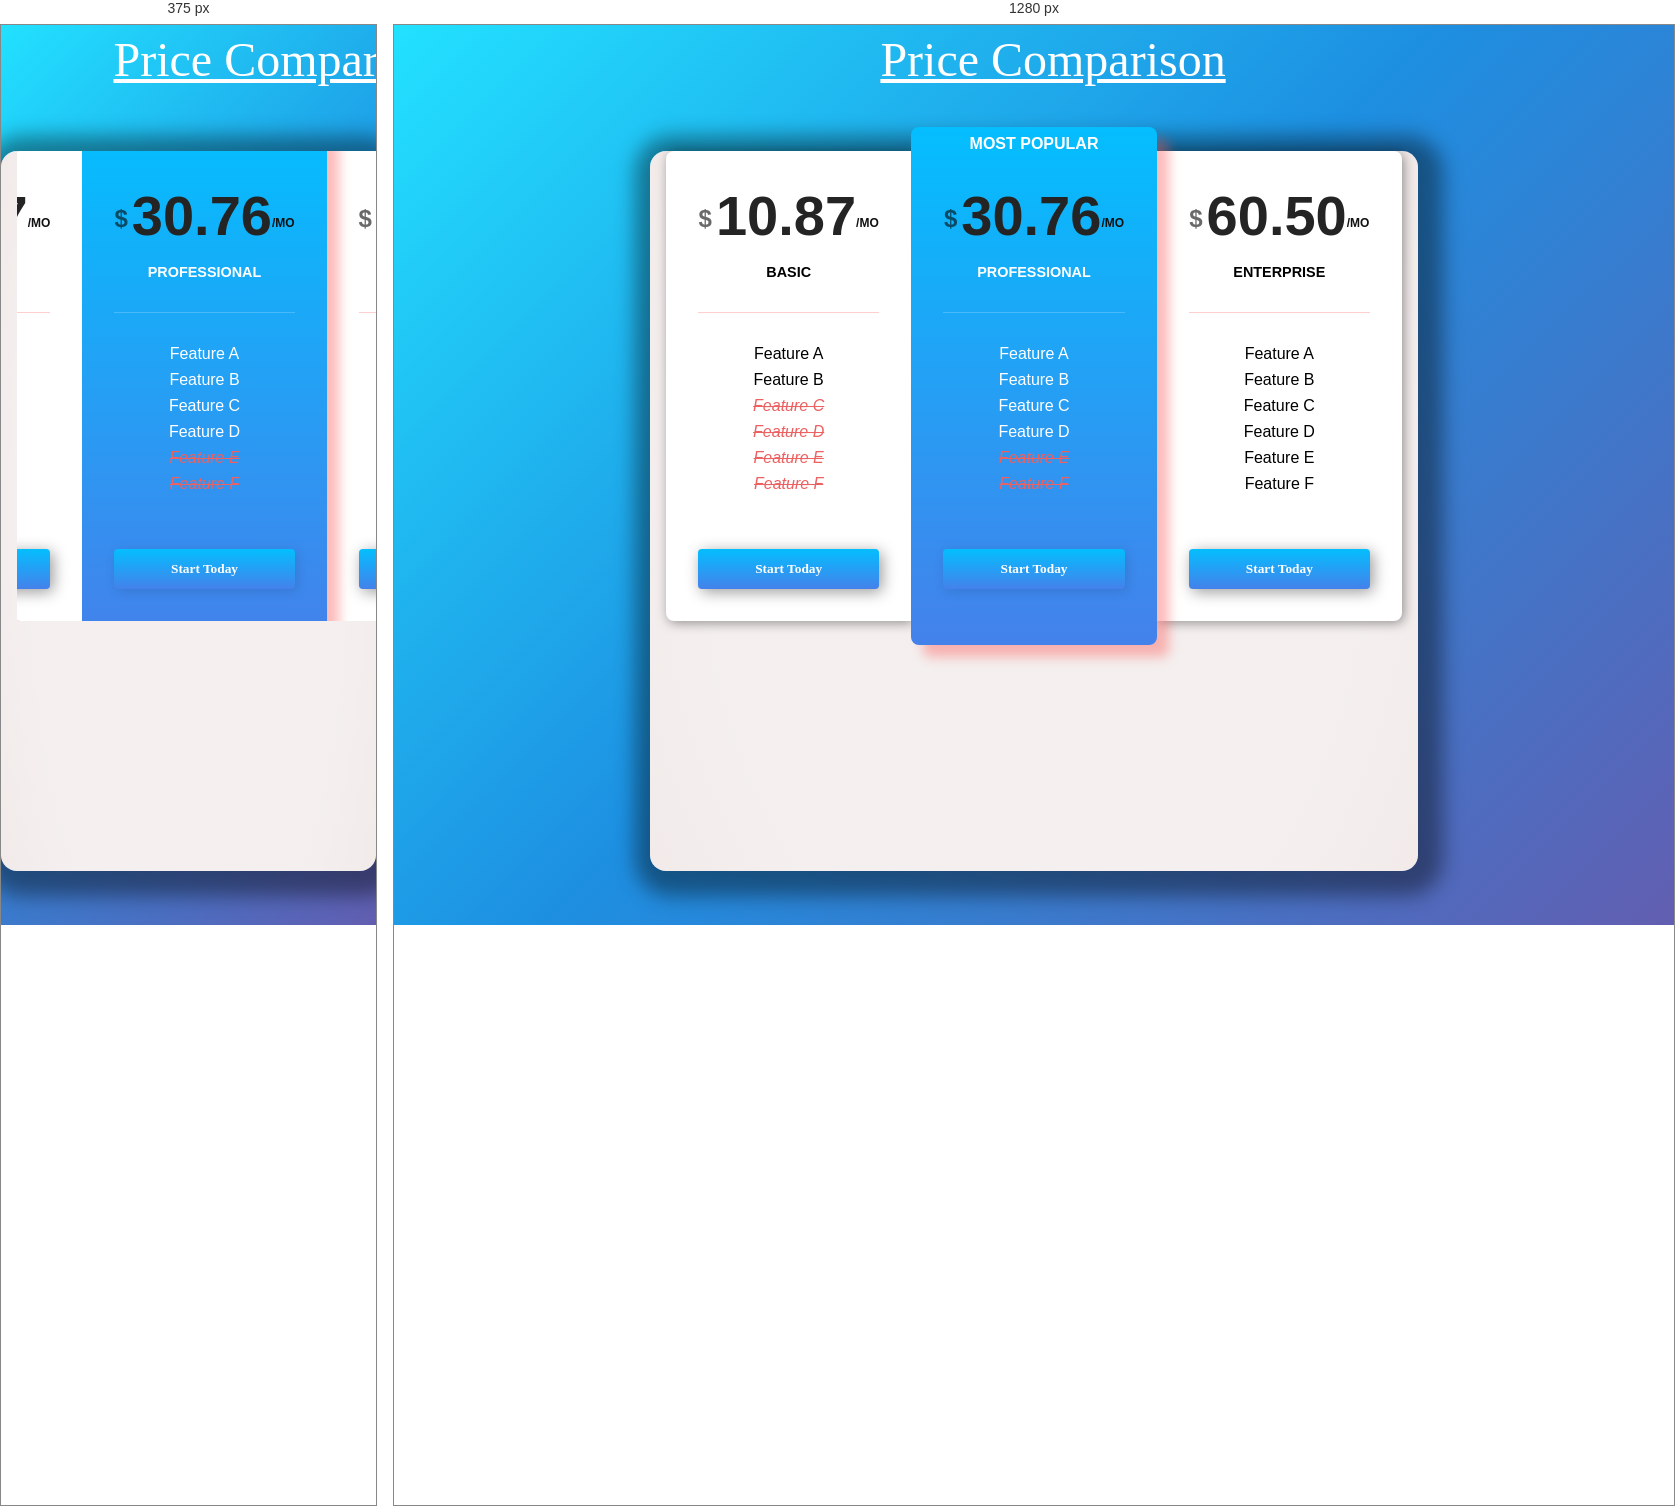
Rendered at 375 px and 1280 px, left to right.

<!-- file: index.html -->
<!DOCTYPE html>
<html lang="en">

<head>
    <meta charset="utf-8">
    <meta name="viewport" content="width=device-width, initial-scale=1, shrink-to-fit=no">
    <meta http-equiv="x-ua-compatible" content="ie=edge">
    <link rel="icon" type="image/png" style="border-radius: 50%;" sizes="32x32" href="/public/images/company-logo2.png">

    <!-- google fonts -->
    <link href="https://fonts.googleapis.com/css2?family=Sansita+Swashed:wght@500&display=swap" rel="stylesheet">
    <!-- MDbootstrap -->
    <link rel="stylesheet" href="https://use.fontawesome.com/releases/v5.8.2/css/all.css">
    <!-- Google Fonts -->
    <link rel="stylesheet" href="https://fonts.googleapis.com/css?family=Roboto:300,400,500,700&display=swap">
    <!-- Bootstrap core CSS -->
    <link href="https://cdnjs.cloudflare.com/ajax/libs/twitter-bootstrap/4.5.0/css/bootstrap.min.css" rel="stylesheet">
    <!-- Material Design Bootstrap -->
    <link href="https://cdnjs.cloudflare.com/ajax/libs/mdbootstrap/4.19.1/css/mdb.min.css" rel="stylesheet">


    <link rel="stylesheet" href="/styles/styles.css">
    <link href="https://fonts.googleapis.com/css?family=Lato|Poppins&display=swap" rel="stylesheet">

    <title>Price Comparison Table</title>
</head>

<body>
    <section>
        <header>
            <div id="hd" class="heading"> Price Comparison</div>
        </header>
        <div class=" jumbotron">
            <section class="price-comparison">
                <div class="price-column">
                    <div class="price-header">
                        <div class="price">
                            <div class="dollar-sign">$</div>
                            10.87
                            <div class="per-month">/mo</div>
                        </div>
                        <div class="plan-name">Basic</div>
                    </div>
                    <div class="divider"></div>
                    <div class="feature">
                        <i class="fas fa-star"></i> Feature A
                    </div>
                    <div class="feature">
                        <i class="fas fa-star"></i> Feature B
                    </div>
                    <div class="feature inactive">
                        <i class="fas fa-star"></i> Feature C
                    </div>
                    <div class="feature inactive">
                        <i class="fas fa-star"></i> Feature D
                    </div>
                    <div class="feature inactive">
                        <i class="fas fa-star"></i> Feature E
                    </div>
                    <div class="feature inactive">
                        <i class="fas fa-star"></i> Feature F
                    </div>
                    <button class="cta">Start Today</button>
                </div>
                <div class="price-column popular">
                    <div class="most-popular">Most Popular</div>
                    <div class="price-header">
                        <div class="price">
                            <div class="dollar-sign">$</div>
                            30.76
                            <div class="per-month">/mo</div>
                        </div>
                        <div class="plan-name">Professional</div>
                    </div>
                    <div class="divider"></div>
                    <div class="feature">
                        <i class="fas fa-star"></i> Feature A
                    </div>
                    <div class="feature">
                        <i class="fas fa-star"></i> Feature B
                    </div>
                    <div class="feature">
                        <i class="fas fa-star"></i> Feature C
                    </div>
                    <div class="feature">
                        <i class="fas fa-star"></i> Feature D
                    </div>
                    <div class="feature inactive">
                        <i class="fas fa-star"></i> Feature E
                    </div>
                    <div class="feature inactive">
                        <i class="fas fa-star"></i> Feature F
                    </div>
                    <button class="cta">Start Today</button>
                </div>
                <div class="price-column">
                    <div class="price-header">
                        <div class="price">
                            <div class="dollar-sign">$</div>
                            60.50
                            <div class="per-month">/mo</div>
                        </div>
                        <div class="plan-name">Enterprise</div>
                    </div>
                    <div class="divider"></div>
                    <div class="feature">
                        <i class="fas fa-star"></i> Feature A
                    </div>
                    <div class="feature">
                        <i class="fas fa-star"></i> Feature B
                    </div>
                    <div class="feature">
                        <i class="fas fa-star"></i> Feature C
                    </div>
                    <div class="feature">
                        <i class="fas fa-star"></i> Feature D
                    </div>
                    <div class="feature">
                        <i class="fas fa-star"></i> Feature E
                    </div>
                    <div class="feature">
                        <i class="fas fa-star"></i> Feature F
                    </div>
                    <button class="cta">Start Today</button>
                </div>
            </section>

        </div>

    </section>

    <!-- JQuery -->
    <script type="text/javascript " src="https://cdnjs.cloudflare.com/ajax/libs/jquery/3.5.1/jquery.min.js "></script>
    <!-- Bootstrap tooltips -->
    <script type="text/javascript " src="https://cdnjs.cloudflare.com/ajax/libs/popper.js/1.14.4/umd/popper.min.js "></script>
    <!-- Bootstrap core JavaScript -->
    <script type="text/javascript " src="https://cdnjs.cloudflare.com/ajax/libs/twitter-bootstrap/4.5.0/js/bootstrap.min.js "></script>
    <!-- MDB core JavaScript -->
    <script type="text/javascript " src="https://cdnjs.cloudflare.com/ajax/libs/mdbootstrap/4.19.1/js/mdb.min.js "></script>
    <!-- Page Transition Animation using SWUP -->
    <script src="https://cdnjs.cloudflare.com/ajax/libs/swup/2.0.11/swup.min.js" integrity="sha512-S4G5+dDy+JyYnoo+lo/55ObiGjK1rr+loDrx/MowOJEb3dZhtC5qljtugHgIsvKmgCtvUa5yEJnbyuKMIm5NUA==" crossorigin="anonymous"></script>
    <!-- Animation js library -->
    <script src="https://cdnjs.cloudflare.com/ajax/libs/animejs/2.0.2/anime.min.js"></script>
</body>

</html>

/* @media block from styles.css */
@media(max-width: 954px) {
    .jumbotron {
        position: relative;
        width: 100vw;
    }
    .price-comparison {
        display: flex;
        justify-content: center;
        align-items: center;
        position: relative;
        width: 100vw;
        overflow: hidden;
    }
}